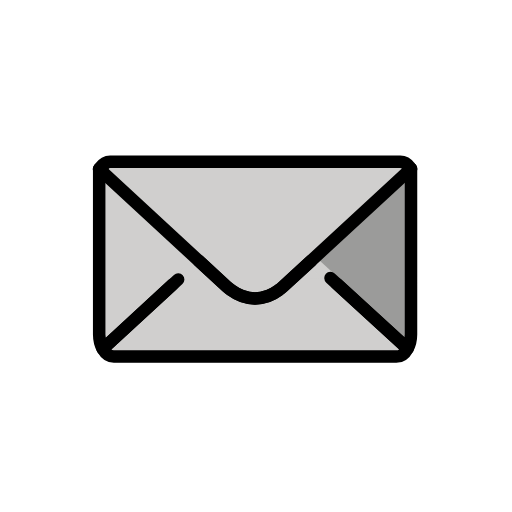
t = 0.00 s
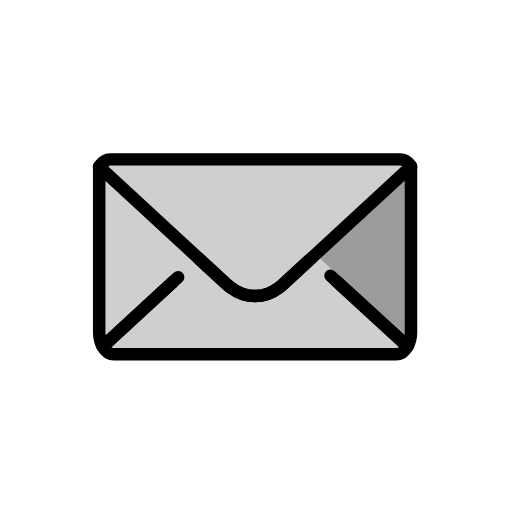
t = 0.48 s
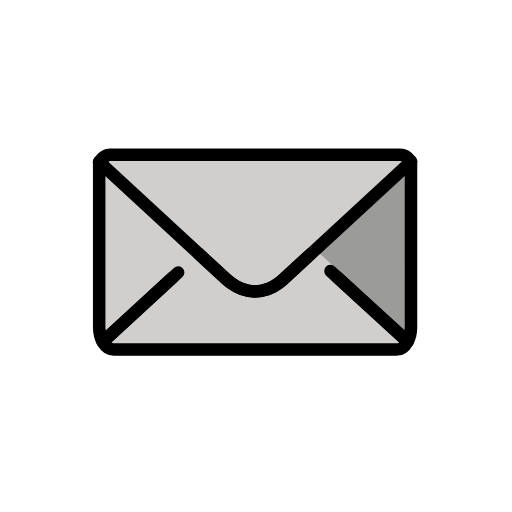
t = 1.43 s
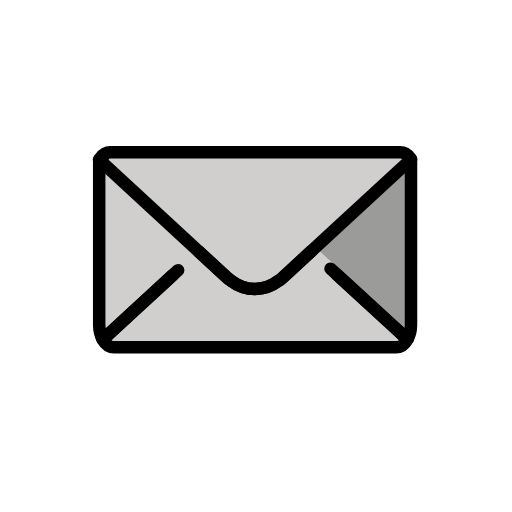
t = 1.90 s
t = 2.38 s: frame unchanged from t = 1.43 s, image omitted
t = 3.33 s: frame unchanged from t = 0.48 s, image omitted

The animated SVG that drew these frames (rendered in a browser with its animation timeline set to each time). Animation: 1 SMIL element (animateTransform=1); one cycle of 3.80 s, repeats indefinitely.

<?xml version='1.0' encoding='utf-8'?>
<svg xmlns="http://www.w3.org/2000/svg" id="emoji" viewBox="-5 -5 82 82" version="1.1" width="200" height="200" role="img">
  <title>OpenMoji: envelope</title><g><g id="color">
    <path fill="#D0CFCE" d="M28,37l-4,4l-1.3301-0.4409L11.4549,50.89c-0.35-0.6201-0.57-1.44-0.57-2.32V22.06L28,37z" />
    <path fill="#9B9B9A" d="M60.8249,22.01v26.56c0,0.86-0.2,1.65-0.55,2.27L48.9583,40.478l-1.0289,0.0579l-4.0645-3.806 L60.8249,22.01z" />
    <line x1="11.5207" x2="11.4583" y1="21.6493" y2="21.6103" fill="none" />
    <path fill="#D0CFCE" d="M26.8049,36.75l4.47,4.13c0.24,0.22,0.48,0.41,0.72,0.57c2.4301,1.8,5.26,1.8,7.6801-0.01 c0.23-0.16,0.47-0.36,0.69-0.56l4.5-4.15" />
    <path fill="#D0CFCE" stroke="#D0CFCE" stroke-linecap="round" stroke-linejoin="round" stroke-miterlimit="10" stroke-width="1.8" d="M26.8049,36.75l4.47,4.13c0.24,0.22,0.48,0.41,0.72,0.57c2.4301,1.8,5.26,1.8,7.6801-0.01c0.23-0.16,0.47-0.36,0.69-0.56l4.5-4.15 l15.41,14.11c-0.42,0.77-1.07,1.27-1.79,1.27h-45.26c-0.7,0-1.34-0.47-1.77-1.22L26.8049,36.75" />
    <path fill="#D0CFCE" d="M47.9294,39.536L60.2749,50.84c-0.42,0.77-1.07,1.27-1.79,1.27h-45.26c-0.7,0-1.34-0.47-1.77-1.22 L23.533,39.764" />
    <path fill="#D0CFCE" d="M60.8249,22.01l-15.96,14.72l-4.5,4.15c-0.22,0.2-0.46,0.4-0.69,0.56c-2.42,1.81-5.25,1.81-7.6801,0.01 c-0.24-0.16-0.48-0.35-0.72-0.57l-4.47-4.13l-15.92-14.69c0.04-0.06,0.09-0.13,0.14-0.2c0.42-0.6,0.99-0.96,1.61-0.96h46.48 c0.59,0,1.16,0.35,1.5699,0.91C60.7349,21.87,60.7849,21.94,60.8249,22.01z" />
  </g>
  <g id="hair" />
  <g id="skin" />
  <g id="skin-shadow" />
  <g id="line">
    <path fill="none" stroke="#000000" stroke-linecap="round" stroke-linejoin="round" stroke-miterlimit="10" stroke-width="2" d="M22.6699,40.5591L11.4549,50.89c-0.35-0.6201-0.57-1.44-0.57-2.32V22.06" />
    <path fill="none" stroke="#000000" stroke-linecap="round" stroke-linejoin="round" stroke-miterlimit="10" stroke-width="2" d="M60.8249,22.01v26.56c0,0.86-0.2,1.65-0.55,2.27L48.9583,40.478" />
    <line x1="11.5207" x2="11.4583" y1="21.6493" y2="21.6103" fill="none" stroke="#000000" stroke-linecap="round" stroke-linejoin="round" stroke-miterlimit="10" stroke-width="2" />
    <path fill="none" stroke="#000000" stroke-linecap="round" stroke-linejoin="round" stroke-miterlimit="10" stroke-width="2" d="M26.8049,36.75l4.47,4.13c0.24,0.22,0.48,0.41,0.72,0.57c2.4301,1.8,5.26,1.8,7.6801-0.01c0.23-0.16,0.47-0.36,0.69-0.56l4.5-4.15" />
    <path fill="none" stroke="#000000" stroke-linecap="round" stroke-linejoin="round" stroke-miterlimit="10" stroke-width="2" d="M47.9294,39.536L60.2749,50.84c-0.42,0.77-1.07,1.27-1.79,1.27h-45.26c-0.7,0-1.34-0.47-1.77-1.22L23.533,39.764" />
    <path fill="none" stroke="#000000" stroke-linecap="round" stroke-linejoin="round" stroke-miterlimit="10" stroke-width="2" d="M60.8249,22.01l-15.96,14.72l-4.5,4.15c-0.22,0.2-0.46,0.4-0.69,0.56c-2.42,1.81-5.25,1.81-7.6801,0.01 c-0.24-0.16-0.48-0.35-0.72-0.57l-4.47-4.13l-15.92-14.69c0.04-0.06,0.09-0.13,0.14-0.2c0.42-0.6,0.99-0.96,1.61-0.96h46.48 c0.59,0,1.16,0.35,1.5699,0.91C60.7349,21.87,60.7849,21.94,60.8249,22.01z" />
  </g>
<animateTransform attributeName="transform" type="translate" values="0 0;0 -1.5;0 0" dur="3.8s" repeatCount="indefinite" /></g></svg>
